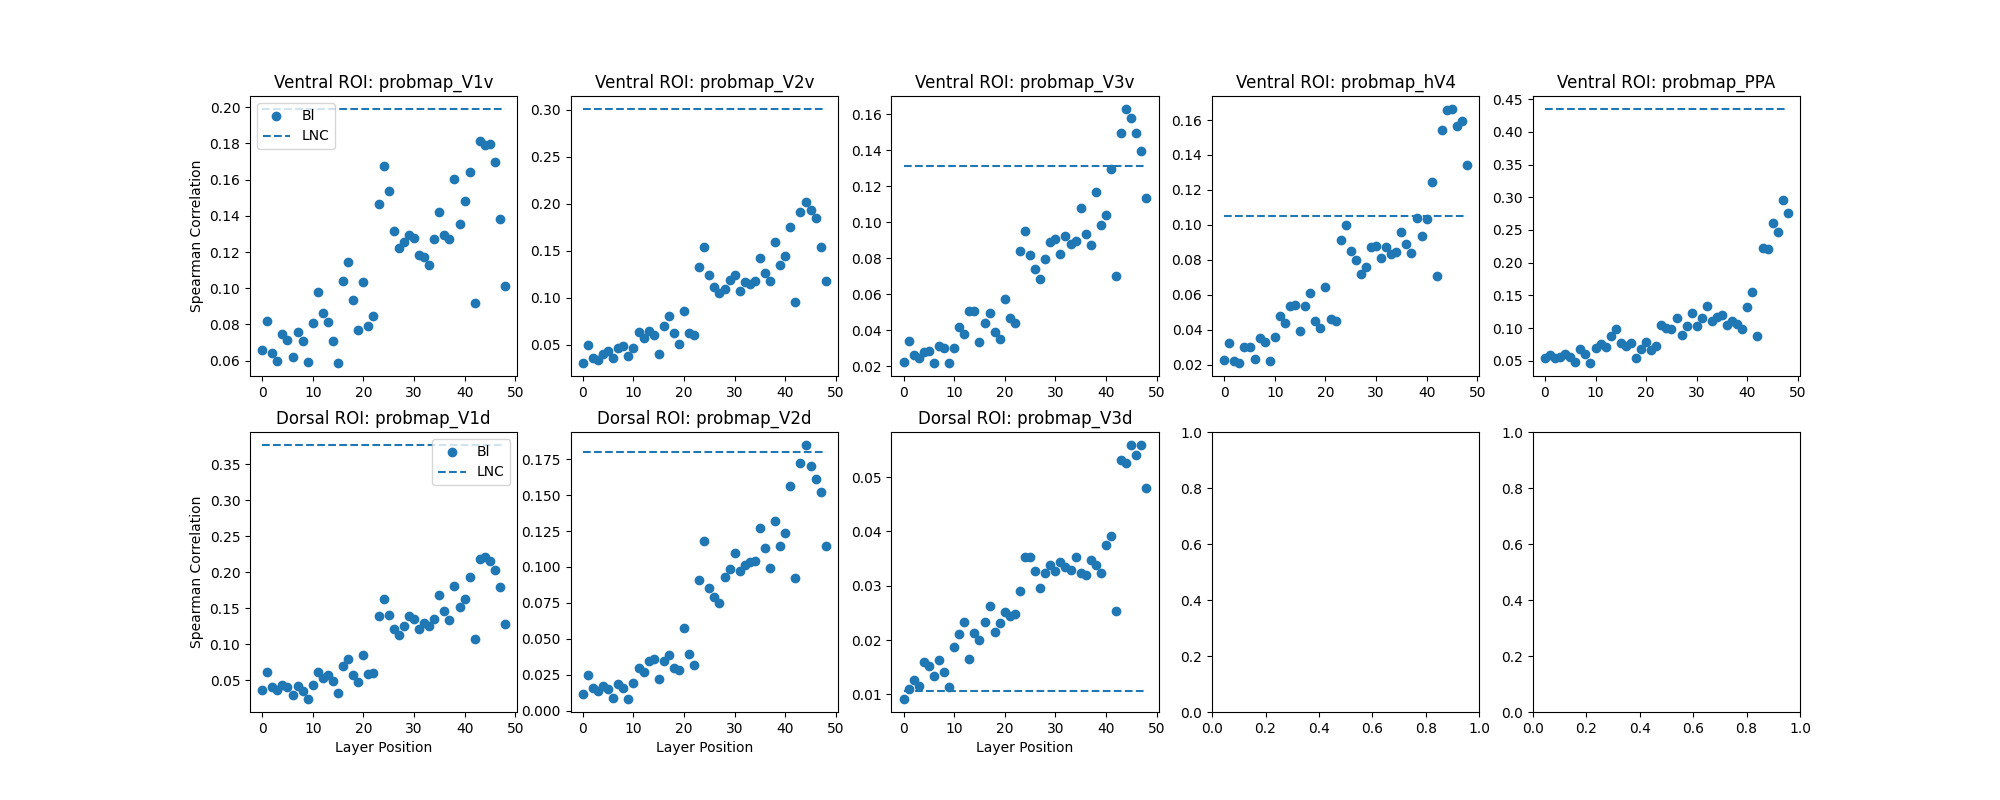

The file beside this chart, header and first rows:
stream, region, layer, correlation
stream1, probmap_V1v, stream1_block1.0, 0.06582
stream1, probmap_V2v, stream1_block1.0, 0.03034
stream1, probmap_V3v, stream1_block1.0, 0.02245
stream1, probmap_hV4, stream1_block1.0, 0.02256
stream1, probmap_PPA, stream1_block1.0, 0.05423
stream1, probmap_V1v, stream1_block1.4.0.conv1, 0.08182
stream1, probmap_V2v, stream1_block1.4.0.conv1, 0.04992
stream1, probmap_V3v, stream1_block1.4.0.conv1, 0.0338
stream1, probmap_hV4, stream1_block1.4.0.conv1, 0.03221
stream1, probmap_PPA, stream1_block1.4.0.conv1, 0.05853
stream1, probmap_V1v, stream1_block1.4.0.conv2, 0.06444
stream1, probmap_V2v, stream1_block1.4.0.conv2, 0.03634
stream1, probmap_V3v, stream1_block1.4.0.conv2, 0.02595
stream1, probmap_hV4, stream1_block1.4.0.conv2, 0.02196
stream1, probmap_PPA, stream1_block1.4.0.conv2, 0.05344
stream1, probmap_V1v, stream1_block1.4.0.conv3, 0.05994
stream1, probmap_V2v, stream1_block1.4.0.conv3, 0.03397
stream1, probmap_V3v, stream1_block1.4.0.conv3, 0.02442
stream1, probmap_hV4, stream1_block1.4.0.conv3, 0.02072
stream1, probmap_PPA, stream1_block1.4.0.conv3, 0.05494
stream1, probmap_V1v, stream1_block1.4.1.conv1, 0.07495
stream1, probmap_V2v, stream1_block1.4.1.conv1, 0.03996
stream1, probmap_V3v, stream1_block1.4.1.conv1, 0.02791
stream1, probmap_hV4, stream1_block1.4.1.conv1, 0.0303
stream1, probmap_PPA, stream1_block1.4.1.conv1, 0.05978
stream1, probmap_V1v, stream1_block1.4.1.conv2, 0.07133
stream1, probmap_V2v, stream1_block1.4.1.conv2, 0.04312
stream1, probmap_V3v, stream1_block1.4.1.conv2, 0.02828
stream1, probmap_hV4, stream1_block1.4.1.conv2, 0.03028
stream1, probmap_PPA, stream1_block1.4.1.conv2, 0.05597
stream1, probmap_V1v, stream1_block1.4.1.conv3, 0.06218
stream1, probmap_V2v, stream1_block1.4.1.conv3, 0.03646
stream1, probmap_V3v, stream1_block1.4.1.conv3, 0.02169
stream1, probmap_hV4, stream1_block1.4.1.conv3, 0.02296
stream1, probmap_PPA, stream1_block1.4.1.conv3, 0.04817
stream1, probmap_V1v, stream1_block1.4.2.conv1, 0.07565
stream1, probmap_V2v, stream1_block1.4.2.conv1, 0.04649
stream1, probmap_V3v, stream1_block1.4.2.conv1, 0.03101
stream1, probmap_hV4, stream1_block1.4.2.conv1, 0.03499
stream1, probmap_PPA, stream1_block1.4.2.conv1, 0.0672
stream1, probmap_V1v, stream1_block1.4.2.conv2, 0.07101
stream1, probmap_V2v, stream1_block1.4.2.conv2, 0.04858
stream1, probmap_V3v, stream1_block1.4.2.conv2, 0.02997
stream1, probmap_hV4, stream1_block1.4.2.conv2, 0.03296
stream1, probmap_PPA, stream1_block1.4.2.conv2, 0.06025
stream1, probmap_V1v, stream1_block1.4.2.conv3, 0.05913
stream1, probmap_V2v, stream1_block1.4.2.conv3, 0.03797
stream1, probmap_V3v, stream1_block1.4.2.conv3, 0.02158
stream1, probmap_hV4, stream1_block1.4.2.conv3, 0.02204
stream1, probmap_PPA, stream1_block1.4.2.conv3, 0.04608
stream1, probmap_V1v, stream1_block1.5.0.conv1, 0.08088
stream1, probmap_V2v, stream1_block1.5.0.conv1, 0.04642
stream1, probmap_V3v, stream1_block1.5.0.conv1, 0.03008
stream1, probmap_hV4, stream1_block1.5.0.conv1, 0.03586
stream1, probmap_PPA, stream1_block1.5.0.conv1, 0.06906
stream1, probmap_V1v, stream1_block1.5.0.conv2, 0.09782
stream1, probmap_V2v, stream1_block1.5.0.conv2, 0.06389
stream1, probmap_V3v, stream1_block1.5.0.conv2, 0.04182
stream1, probmap_hV4, stream1_block1.5.0.conv2, 0.04779
stream1, probmap_PPA, stream1_block1.5.0.conv2, 0.0753
... 332 more rows
